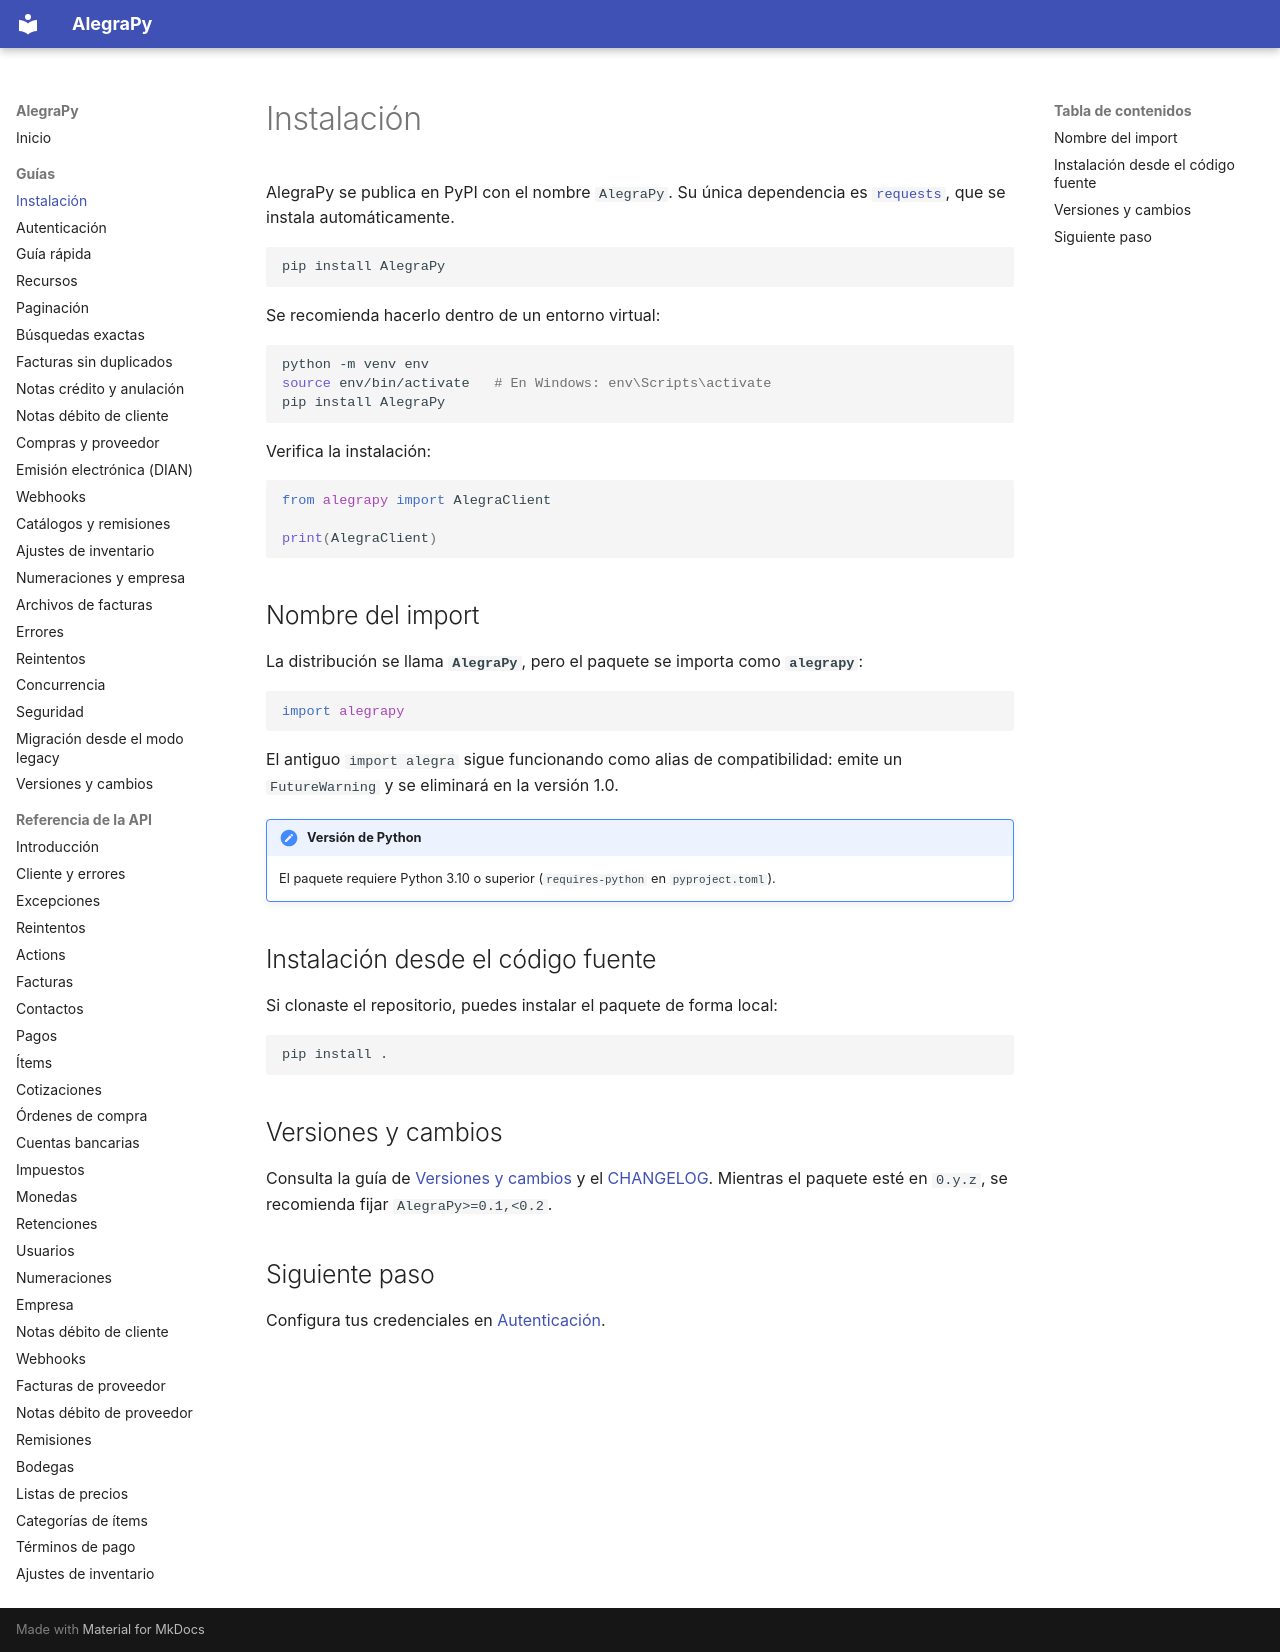

repository: camilordz1/alegrapy · page: guias/instalacion/index.html · generator: mkdocs

# Instalación

AlegraPy se publica en PyPI con el nombre `AlegraPy`. Su única dependencia es [`requests`](https://requests.readthedocs.io/), que se instala automáticamente.

```bash
pip install AlegraPy
```

Se recomienda hacerlo dentro de un entorno virtual:

```bash
python -m venv env
source env/bin/activate   # En Windows: env\Scripts\activate
pip install AlegraPy
```

Verifica la instalación:

```python
from alegrapy import AlegraClient

print(AlegraClient)
```

## Nombre del import

La distribución se llama **`AlegraPy`**, pero el paquete se importa como **`alegrapy`**:

```python
import alegrapy
```

El antiguo `import alegra` sigue funcionando como alias de compatibilidad: emite un
`FutureWarning` y se eliminará en la versión 1.0.

!!! note "Versión de Python"
    El paquete requiere Python 3.10 o superior (`requires-python` en `pyproject.toml`).

## Instalación desde el código fuente

Si clonaste el repositorio, puedes instalar el paquete de forma local:

```bash
pip install .
```

## Versiones y cambios

Consulta la guía de [Versiones y cambios](versiones.md) y el [CHANGELOG](https://github.com/camilordz1/alegrapy/blob/master/CHANGELOG.md). Mientras el paquete esté en `0.y.z`, se recomienda fijar `AlegraPy>=0.1,<0.2`.

## Siguiente paso

Configura tus credenciales en [Autenticación](autenticacion.md).
